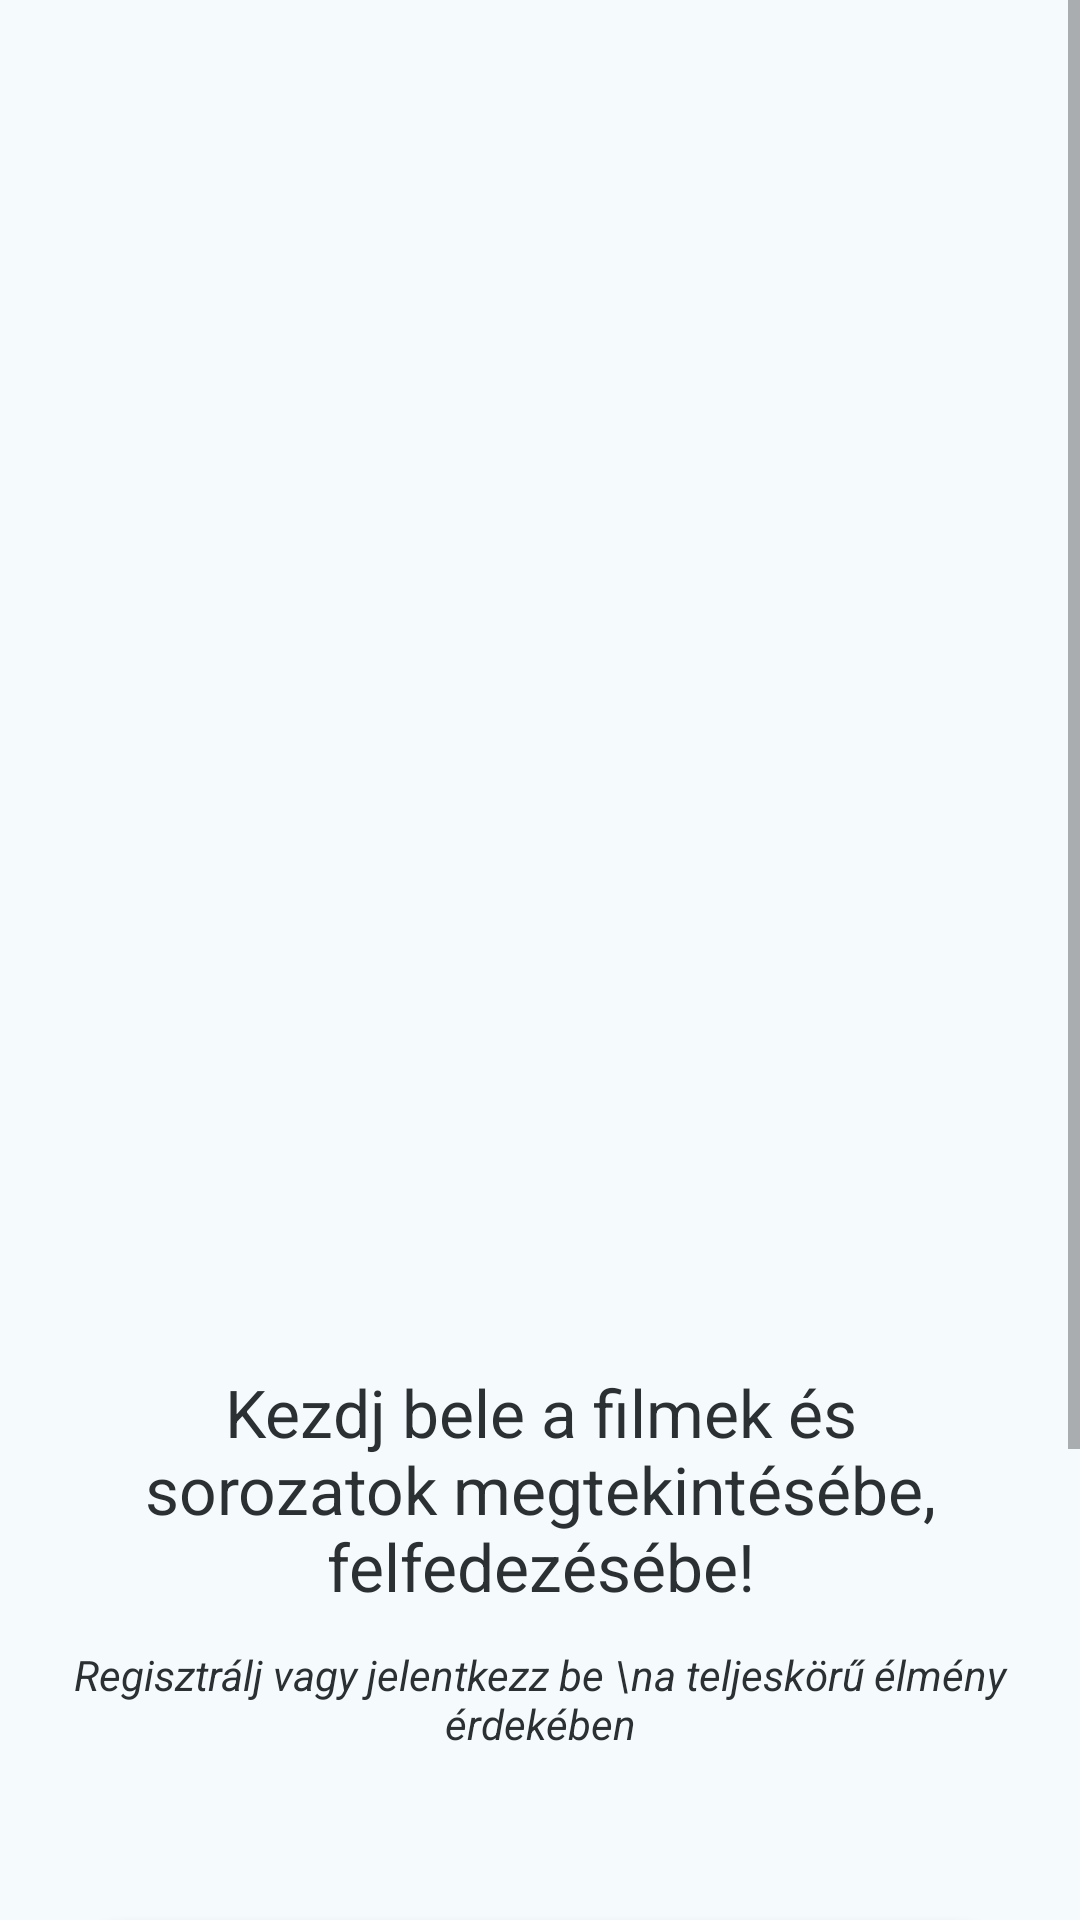

This screen was rendered from an Android layout file. Write that file and the resources it references.
<!-- AndroidManifest.xml: application theme Theme.TvAndMovies -->
<!-- res/layout/activity_loading.xml -->
<?xml version="1.0" encoding="utf-8"?>
<ScrollView xmlns:android="http://schemas.android.com/apk/res/android"
    android:layout_width="match_parent"
    android:layout_height="match_parent"
    android:background="@color/main_color"
    android:fillViewport="true">

    <LinearLayout
        android:layout_width="match_parent"
        android:layout_height="wrap_content"
        android:orientation="vertical"
        android:padding="24dp">

        <ImageView
            android:id="@+id/coverImage"
            android:layout_width="match_parent"
            android:layout_height="367dp"
            android:layout_marginTop="30dp"
            android:scaleType="centerCrop" />

        <TextView
            android:layout_width="match_parent"
            android:layout_height="wrap_content"
            android:layout_marginTop="35dp"
            android:text="Kezdj bele a filmek és sorozatok megtekintésébe, felfedezésébe!"
            android:textAlignment="center"
            android:textColor="@color/startPage_title"
            android:textSize="22sp" />

        <TextView
            android:layout_width="match_parent"
            android:layout_height="wrap_content"
            android:layout_marginTop="12dp"
            android:layout_marginBottom="16dp"
            android:text="Regisztrálj vagy jelentkezz be \na teljeskörű élmény érdekében"
            android:textAlignment="center"
            android:textColor="@color/startPage_title"
            android:textSize="14sp"
            android:textStyle="italic" />

        <androidx.appcompat.widget.AppCompatButton
            android:id="@+id/loginBtn"
            android:layout_width="326dp"
            android:layout_height="52dp"
            android:layout_gravity="center"
            android:layout_marginTop="40dp"
            android:background="@drawable/loginbuttons"
            android:text="Bejelentkezés/regisztráció"
            android:textAllCaps="false"
            android:textColor="@color/signInButtonText"
            android:textSize="17sp" />

        <androidx.appcompat.widget.AppCompatButton
            android:id="@+id/wthGoogleLoginBtn"
            android:layout_width="326dp"
            android:layout_height="52dp"
            android:layout_gravity="center"
            android:layout_marginTop="16dp"
            android:background="@drawable/loginbuttons"
            android:text="Folytatás Google fiókkal"
            android:textAllCaps="false"
            android:textColor="@color/signInButtonText"
            android:textSize="17sp" />

        <Button
            android:id="@+id/cntnAsGuest"
            android:layout_width="180dp"
            android:layout_height="wrap_content"
            android:layout_gravity="center"
            android:layout_marginTop="16dp"
            android:textColor="@color/cntAsGuest"
            android:background="@android:color/transparent"
            android:text="Folytatás vendégként"
            android:textAllCaps="false"
            android:textSize="12sp" />

    </LinearLayout>
</ScrollView>
<!-- resources referenced by this layout -->
<resources>
  <color name="cntAsGuest">@color/core_primary_light</color>
  <color name="main_color">@color/core_bg_light</color>
  <color name="signInButtonText">@color/core_white</color>
  <color name="startPage_title">@color/core_gray_900</color>
  <!-- drawable loginbuttons (drawable) -->
  <?xml version="1.0" encoding="utf-8"?>
  <selector xmlns:android="http://schemas.android.com/apk/res/android">
      <item>
          <shape android:shape="rectangle">
              <solid android:color="@color/button_color"/>
              <corners android:radius="25dp"/>
          </shape>
      </item>
  </selector>
  <style name="Theme.TvAndMovies" parent="Base.Theme.TvAndMovies" />
  <color name="core_primary_light">@color/core_black</color>
  <color name="core_bg_light">#f5fafd</color>
  <color name="core_white">#FFFFFFFF</color>
  <color name="core_gray_900">#2B3133</color>
  <color name="button_color">@color/core_primary_dark</color>
  <style name="Base.Theme.TvAndMovies" parent="Theme.MaterialComponents.DayNight.NoActionBar">
          
  
          <item name="colorPrimary">@color/main_color</item>
          <item name="colorPrimaryVariant">@color/main_color</item>
          <item name="colorOnPrimary">@color/white</item>
  
          <item name="colorSecondary">@color/secondary</item>
          <item name="colorSecondaryVariant">@color/secondary</item>
          <item name="colorOnSecondary">@color/black</item>
  
          <item name="android:windowLightStatusBar">true</item>
      </style>
  <color name="core_black">#FF000000</color>
  <color name="core_primary_dark">#003238</color>
  <color name="white">@color/core_white</color>
  <color name="secondary">@color/core_gray_800</color>
  <color name="black">@color/core_black</color>
  <color name="core_gray_800">#373737</color>
</resources>
